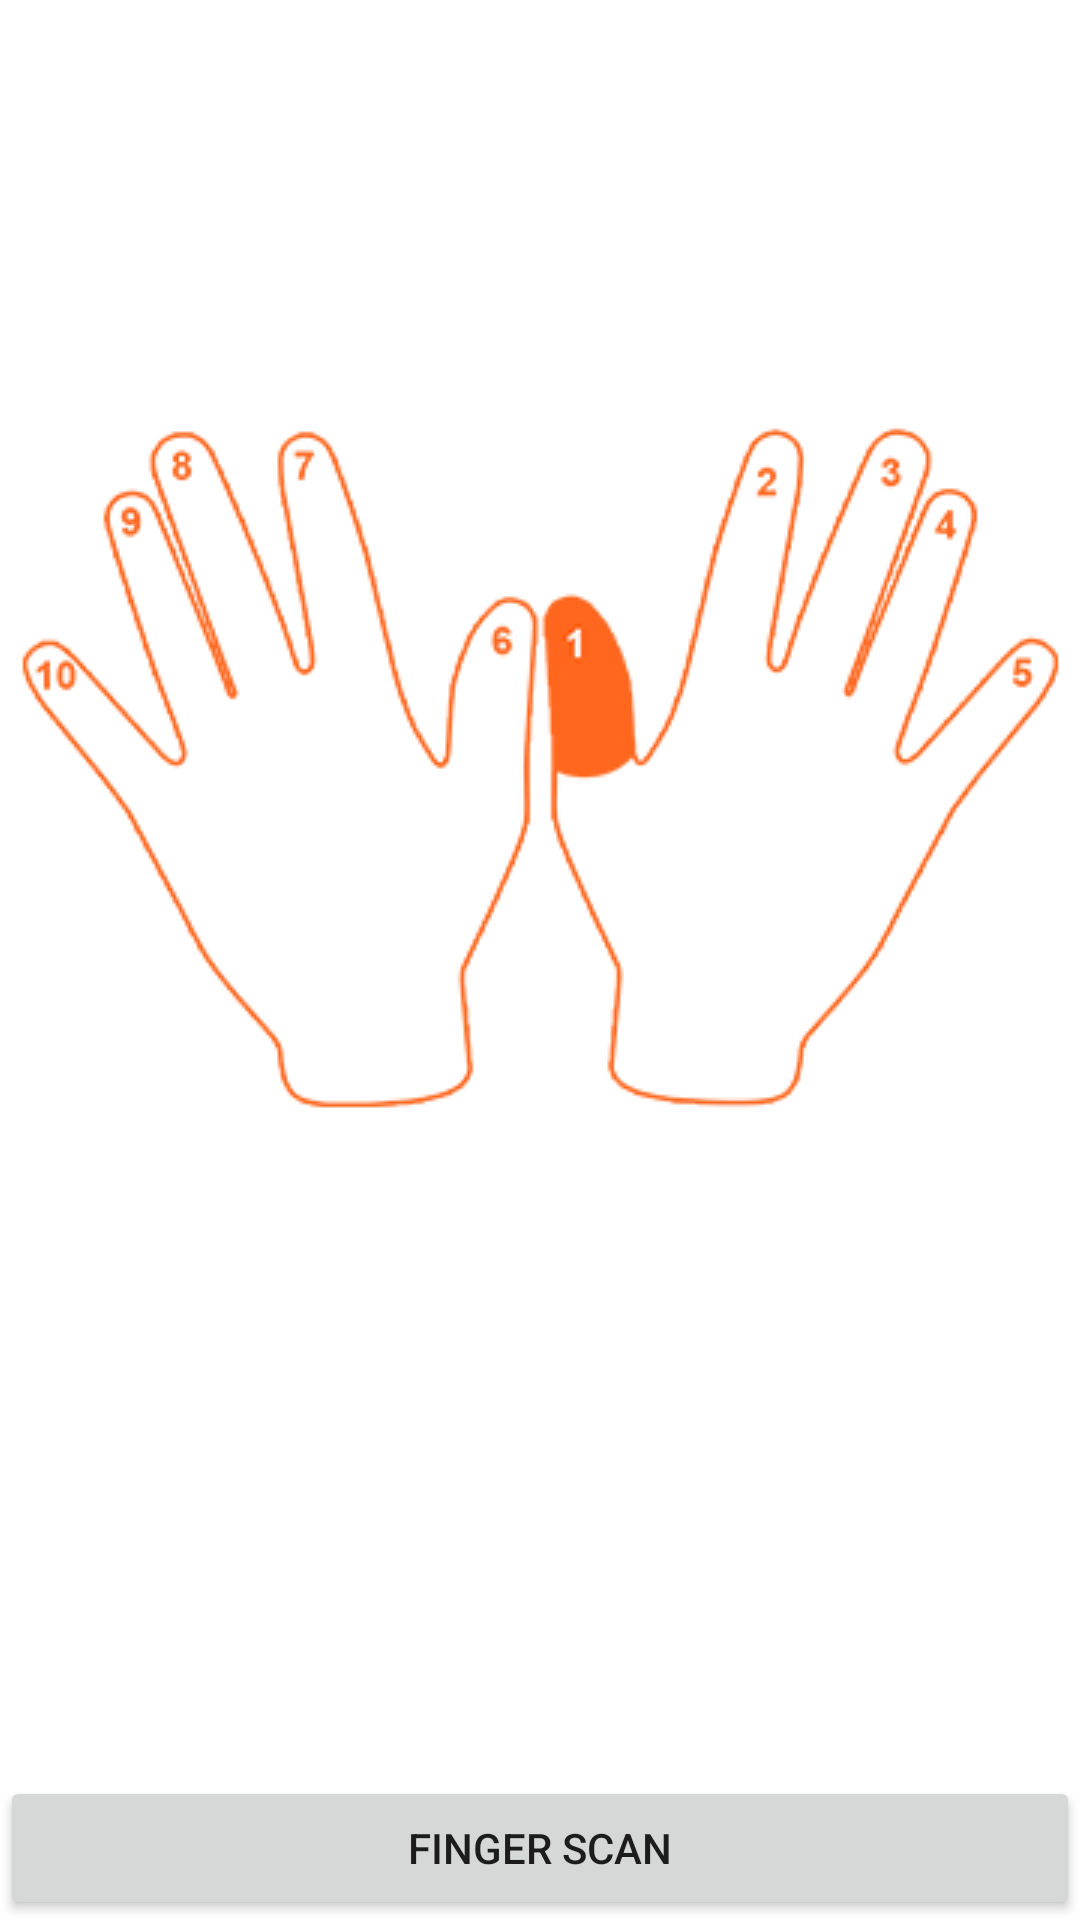

Android layout source for this screen:
<!-- AndroidManifest.xml: application theme Theme.AndroidBiometricItegrated -->
<!-- res/layout/ib_scan_layout.xml -->
<?xml version="1.0" encoding="utf-8"?>
<androidx.constraintlayout.widget.ConstraintLayout xmlns:android="http://schemas.android.com/apk/res/android"
    xmlns:app="http://schemas.android.com/apk/res-auto"
    xmlns:tools="http://schemas.android.com/tools"
    android:layout_width="match_parent"
    android:layout_height="match_parent">

    <TextView
        android:id="@+id/txtStatusMessage"
        android:layout_width="264dp"
        android:layout_height="wrap_content"
        android:layout_marginStart="16dp"
        android:layout_marginEnd="16dp"
        android:gravity="left|center"
        android:padding="8dp"
        android:textSize="16sp"
        android:visibility="visible"
        app:layout_constraintBottom_toBottomOf="@+id/imgStatusMessage"
        app:layout_constraintEnd_toEndOf="parent"
        app:layout_constraintStart_toEndOf="@+id/imgStatusMessage"
        app:layout_constraintTop_toTopOf="@+id/imgStatusMessage"
        app:layout_constraintVertical_bias="0.0" />

    <ImageView
        android:id="@+id/imageView5"
        android:layout_width="125dp"
        android:layout_height="125dp"
        android:layout_marginTop="16dp"
        app:layout_constraintBottom_toTopOf="@+id/fingerprint_image"
        app:layout_constraintEnd_toEndOf="parent"
        app:layout_constraintHorizontal_bias="0.5"
        app:layout_constraintStart_toStartOf="parent"
        app:layout_constraintTop_toTopOf="parent" />

    <ImageView
        android:id="@+id/fingerprint_image"
        android:layout_width="wrap_content"
        android:layout_height="wrap_content"
        android:layout_marginTop="24dp"
        app:layout_constraintBottom_toTopOf="@+id/imgPreview"
        app:layout_constraintEnd_toEndOf="@+id/imageView5"
        app:layout_constraintHorizontal_bias="0.5"
        app:layout_constraintStart_toStartOf="@+id/imageView5"
        app:layout_constraintTop_toBottomOf="@+id/imageView5"
        app:layout_constraintVertical_bias="0.506"
        app:srcCompat="@drawable/hand_1" />

    <ImageView
        android:id="@+id/imgPreview"
        android:layout_width="160dp"
        android:layout_height="160dp"
        android:layout_marginBottom="16dp"
        android:background="@color/white"
        app:layout_constraintBottom_toTopOf="@+id/txtStatusMessage"
        app:layout_constraintEnd_toEndOf="@+id/txtStatusMessage"
        app:layout_constraintHorizontal_bias="0.5"
        app:layout_constraintStart_toStartOf="@+id/imgStatusMessage"
        app:layout_constraintTop_toBottomOf="@+id/fingerprint_image" />

    <Button
        android:id="@+id/start_capture_btn"
        android:layout_width="0dp"
        android:layout_height="wrap_content"
        android:text="finger scan"
        app:layout_constraintBottom_toBottomOf="parent"
        app:layout_constraintEnd_toEndOf="parent"
        app:layout_constraintStart_toStartOf="parent" />

    <ImageView
        android:id="@+id/imgStatusMessage"
        android:layout_width="45dp"
        android:layout_height="45dp"
        android:layout_marginStart="16dp"
        android:layout_marginBottom="24dp"
        app:layout_constraintBottom_toTopOf="@+id/start_capture_btn"
        app:layout_constraintStart_toStartOf="parent" />

</androidx.constraintlayout.widget.ConstraintLayout>
<!-- resources referenced by this layout -->
<resources>
  <color name="white">#FFFFFFFF</color>
  <!-- drawable hand_1: png bitmap (drawable, 17682 bytes) -->
  <style name="Theme.AndroidBiometricItegrated" parent="Theme.MaterialComponents.DayNight.DarkActionBar">
          
          <item name="colorPrimary">@color/purple_500</item>
          <item name="colorPrimaryVariant">@color/purple_700</item>
          <item name="colorOnPrimary">@color/white</item>
          
          <item name="colorSecondary">@color/teal_200</item>
          <item name="colorSecondaryVariant">@color/teal_700</item>
          <item name="colorOnSecondary">@color/black</item>
          
          <item name="android:statusBarColor" tools:targetApi="l">?attr/colorPrimaryVariant</item>
          
      </style>
  <color name="purple_500">#ff671f</color>
  <color name="purple_700">#ff671f</color>
  <color name="teal_200">#FF03DAC5</color>
  <color name="teal_700">#FF018786</color>
  <color name="black">#FF000000</color>
</resources>
